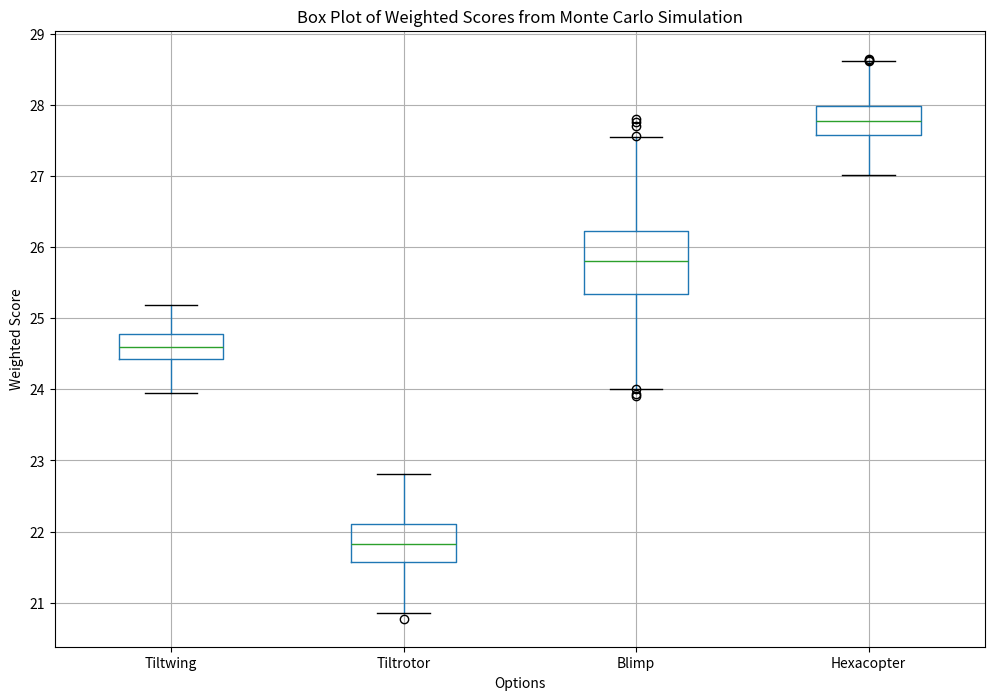
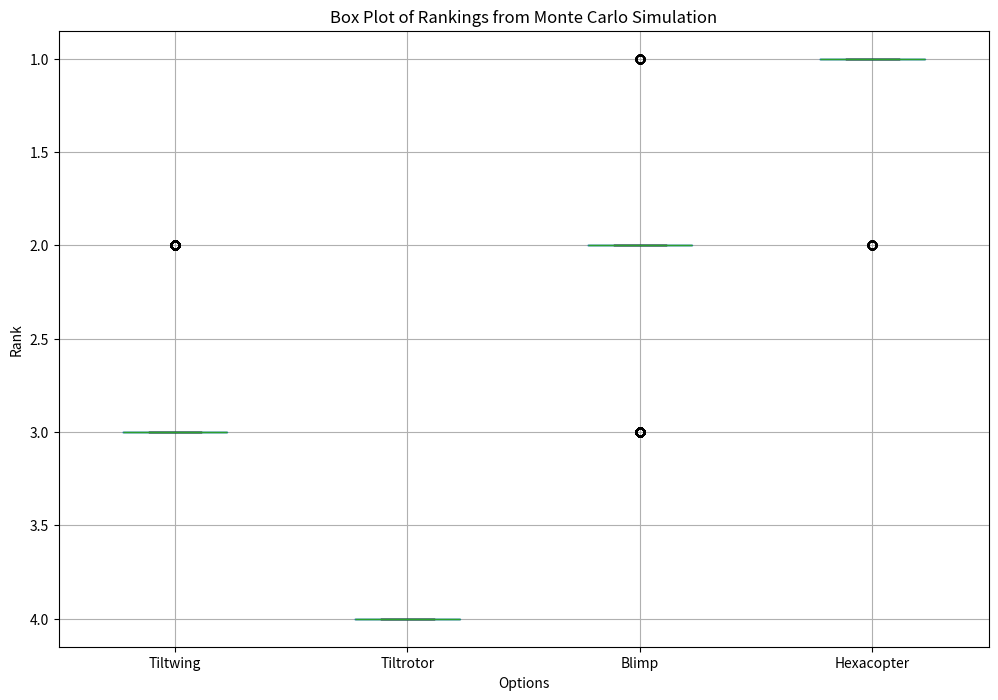

These figures' Python source, in order:
import numpy as np
import pandas as pd
import matplotlib.pyplot as plt

# Define the scores
scores = pd.DataFrame({
    'Option': ["Tiltwing", "Tiltrotor", "Blimp", "Hexacopter"],
    'Power': [3, 2, 4, 3],
    'Controllability': [3, 3, 2, 4],
    'Mass': [4, 3, 3, 4],
    'Design complexity': [2, 3, 4, 3],
    'V_maxrange': [4, 4, 3, 4]
})

# Initial weights as percentages (they sum to 1)
initial_weights = np.array([0.35, 0.25, 0.15, 0.15, 0.10])
perturbation_range = 0.3  # ±30%

# Number of simulations
num_simulations = 10000

# Initialize an array to store the simulation results
simulation_results = np.zeros((num_simulations, len(scores)))

# Perform the Monte Carlo simulation
for i in range(num_simulations):
    # Perturb weights within ±30% of their initial values
    perturbed_weights = initial_weights * (1 + np.random.uniform(-perturbation_range, perturbation_range, initial_weights.shape))
    
    # Normalize the perturbed weights to sum to 1
    perturbed_weights /= perturbed_weights.sum()
    
    # Calculate the weighted scores
    scores['Random_Weighted_Score'] = (
        scores['Power'] * perturbed_weights[0] +
        scores['Controllability'] * perturbed_weights[1] +
        scores['Mass'] * perturbed_weights[2] +
        scores['Design complexity'] * perturbed_weights[3] +
        scores['V_maxrange'] * perturbed_weights[4]
    )
    
    # Scale the scores so that they sum to 100
    total_score = scores['Random_Weighted_Score'].sum()
    scores['Scaled_Score'] = (scores['Random_Weighted_Score'] / total_score) * 100
    
    # Store the results
    simulation_results[i, :] = scores['Scaled_Score']

# Convert results to a DataFrame
simulation_df = pd.DataFrame(simulation_results, columns=scores['Option'])

# Analyze the results
summary_stats = simulation_df.describe()

print("Summary statistics of the Monte Carlo simulation:")
print(summary_stats)

# Plot the distribution of scores for each option as box plot
plt.figure(figsize=(12, 8))
simulation_df.boxplot()
plt.xlabel('Options')
plt.ylabel('Weighted Score')
plt.title('Box Plot of Weighted Scores from Monte Carlo Simulation')
plt.show()

# Optionally, plot the rankings distribution as box plot
rankings = simulation_df.rank(axis=1, ascending=False)

print("\nSummary statistics of the rankings from the Monte Carlo simulation:")
rank_summary = rankings.describe()
print(rank_summary)

# Plot the ranking distribution for each option as box plot
plt.figure(figsize=(12, 8))
rankings.boxplot()
plt.xlabel('Options')
plt.ylabel('Rank')
plt.title('Box Plot of Rankings from Monte Carlo Simulation')
plt.gca().invert_yaxis()  # Invert y-axis to have rank 1 at the top
plt.show()